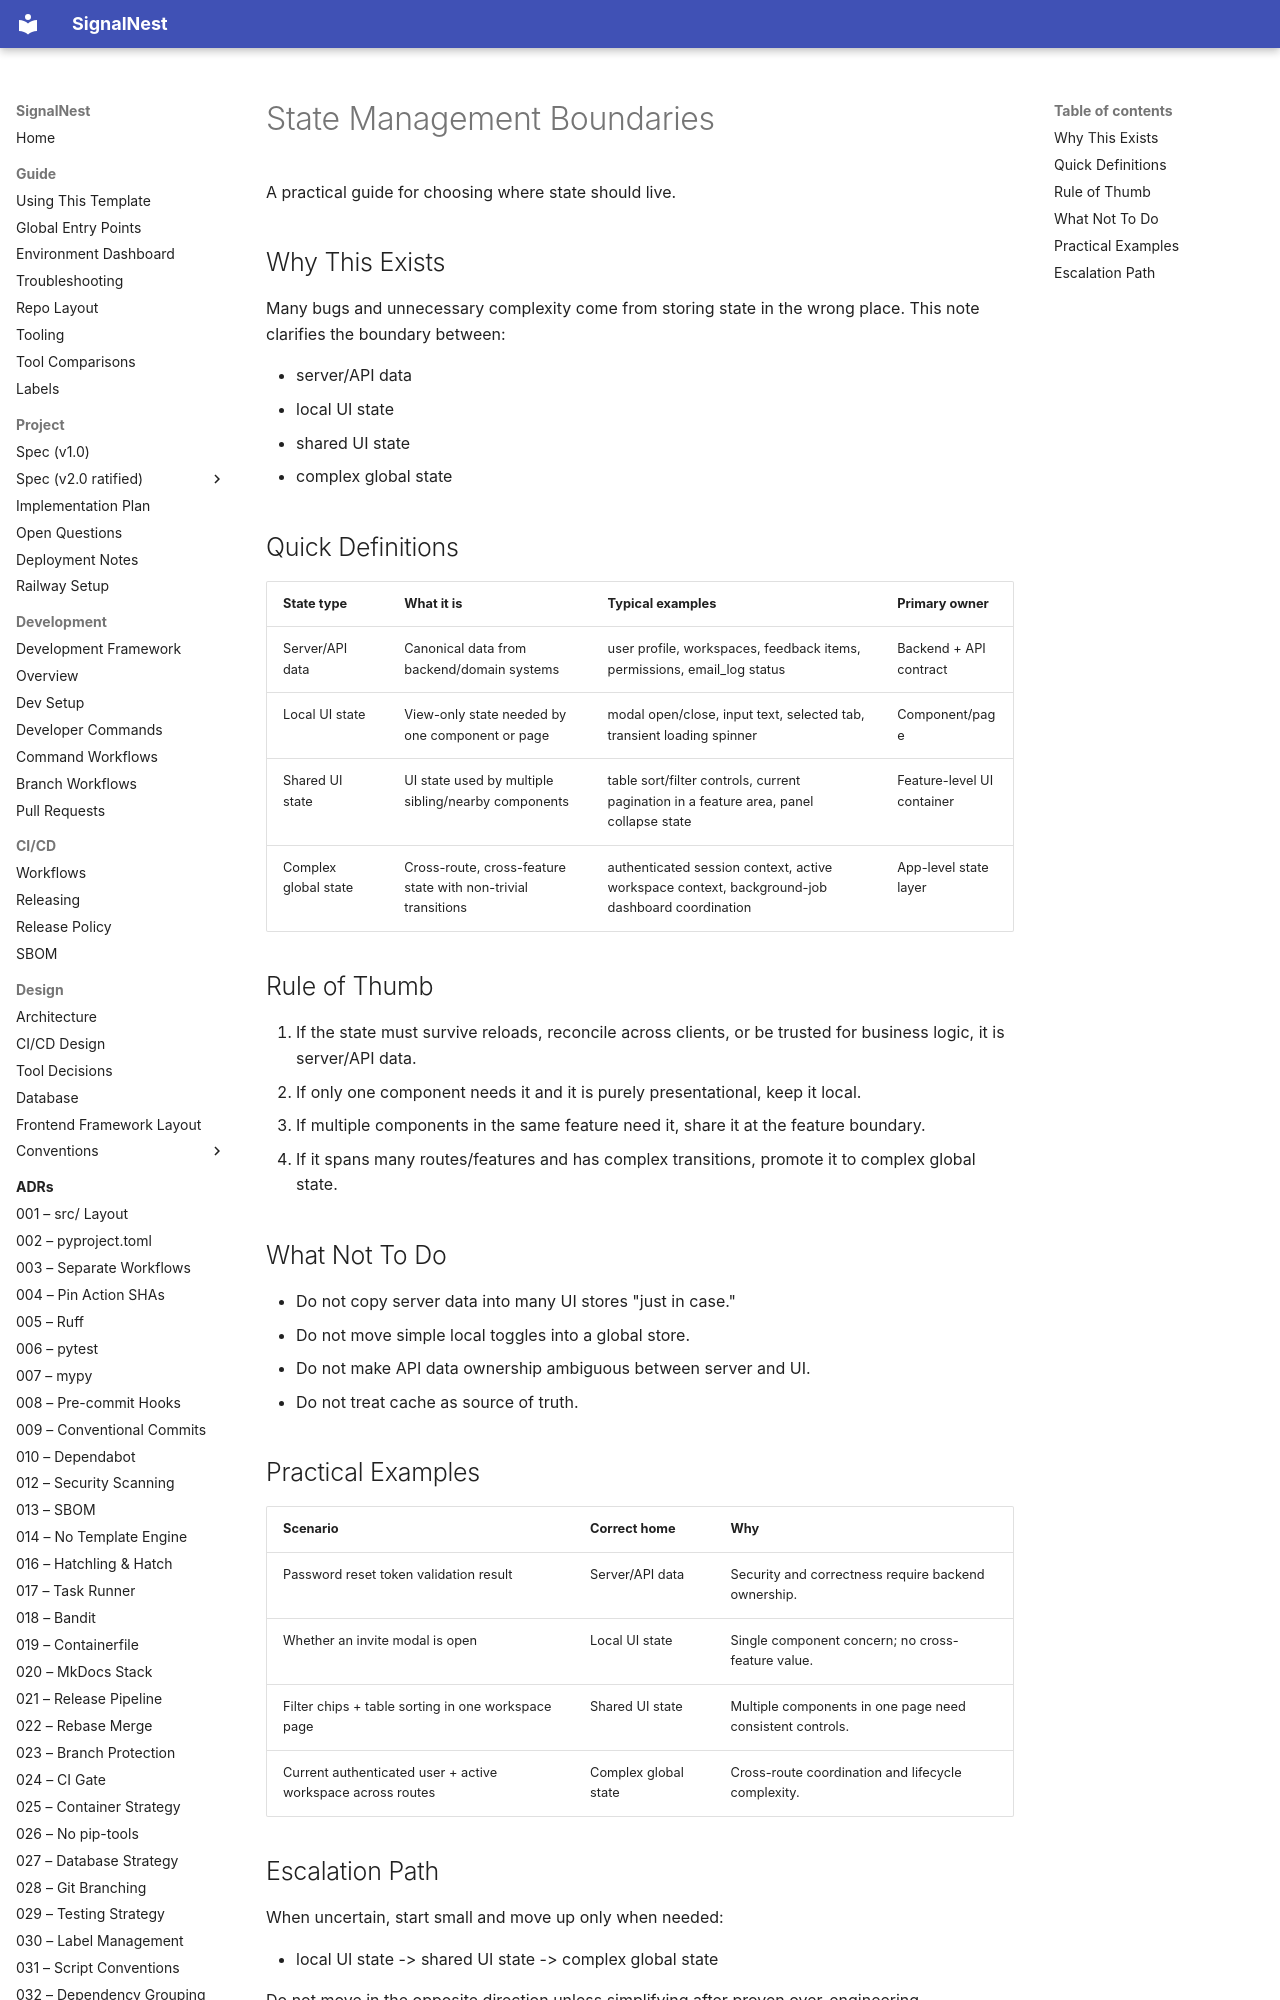

repository: JoJo275/feedback-triage-app · page: notes/state-management-boundaries/index.html · generator: mkdocs

# State Management Boundaries

A practical guide for choosing where state should live.

## Why This Exists

Many bugs and unnecessary complexity come from storing state in the
wrong place. This note clarifies the boundary between:

- server/API data
- local UI state
- shared UI state
- complex global state

## Quick Definitions

| State type | What it is | Typical examples | Primary owner |
| --- | --- | --- | --- |
| Server/API data | Canonical data from backend/domain systems | user profile, workspaces, feedback items, permissions, email_log status | Backend + API contract |
| Local UI state | View-only state needed by one component or page | modal open/close, input text, selected tab, transient loading spinner | Component/page |
| Shared UI state | UI state used by multiple sibling/nearby components | table sort/filter controls, current pagination in a feature area, panel collapse state | Feature-level UI container |
| Complex global state | Cross-route, cross-feature state with non-trivial transitions | authenticated session context, active workspace context, background-job dashboard coordination | App-level state layer |
